2-way image classification set "prepared_dataset" from GitHub (Vedant-1724/GestureBot-Ai); label vocabulary: hazardous, non-hazardous.

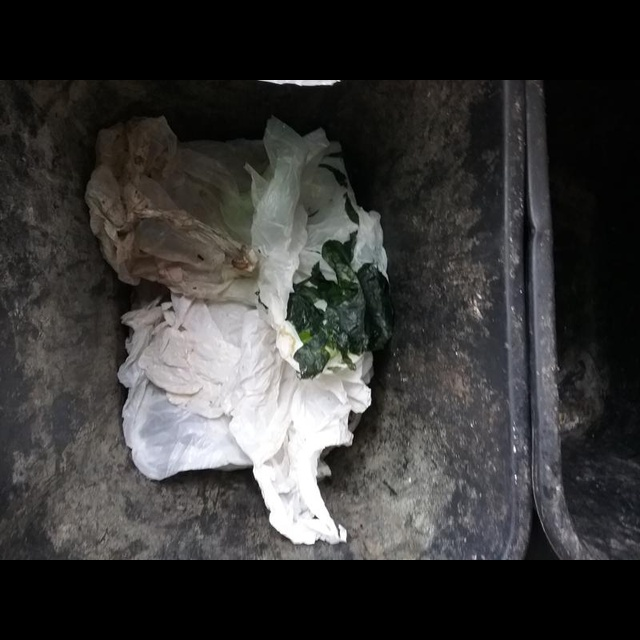
Label: non-hazardous

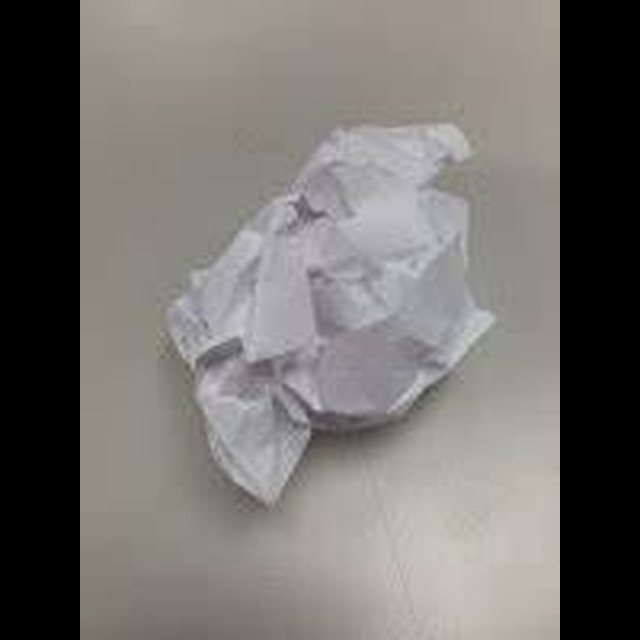
Label: non-hazardous

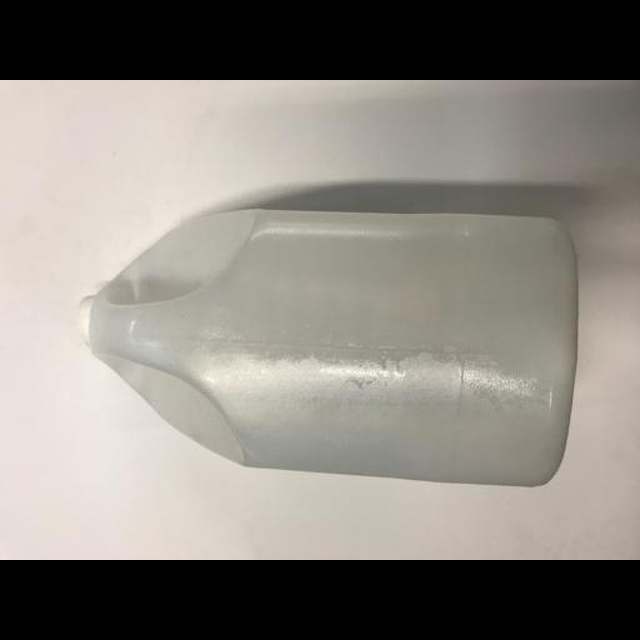
Label: non-hazardous

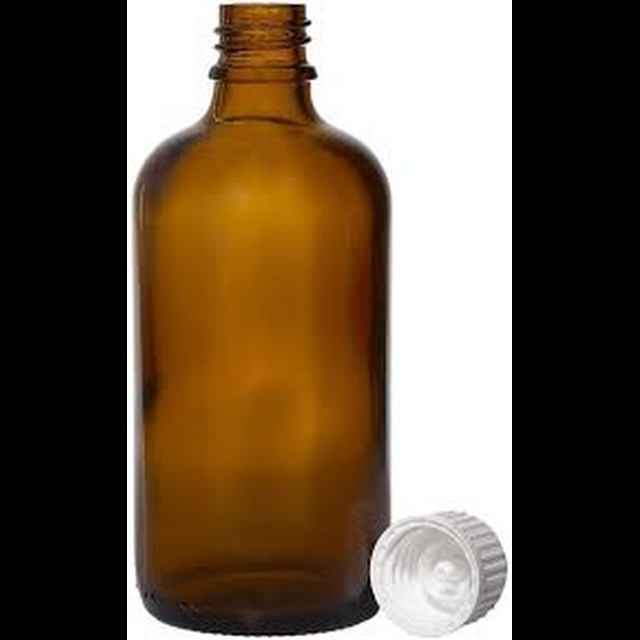
Label: hazardous

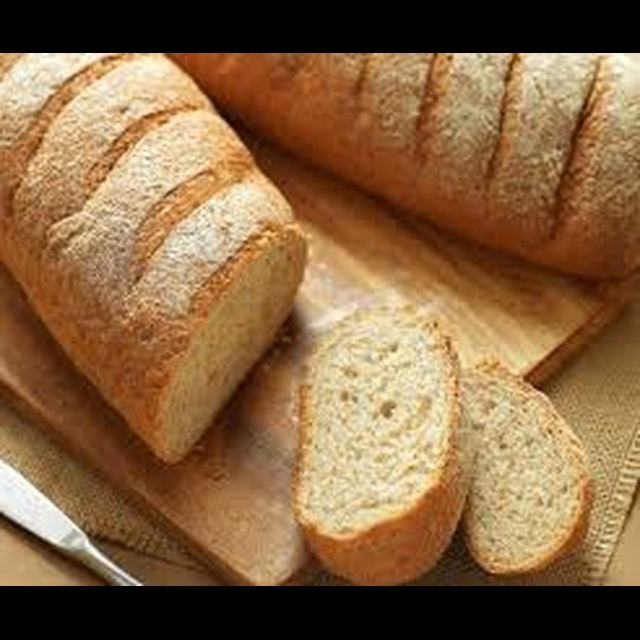
Label: hazardous

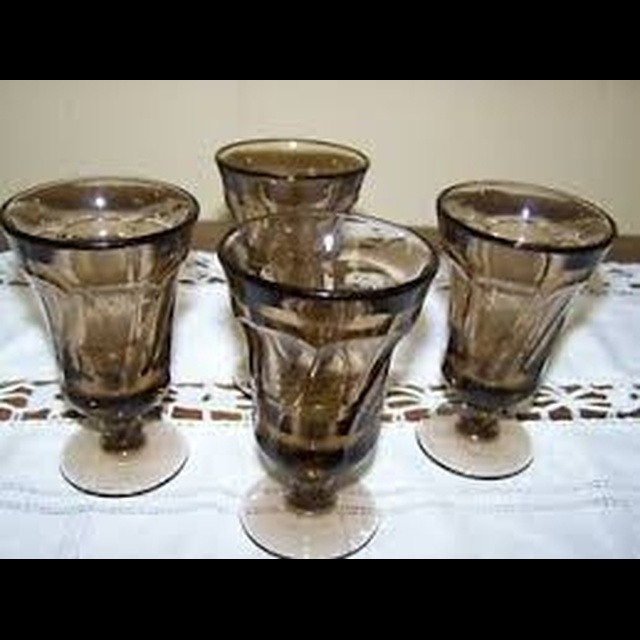
Label: hazardous
